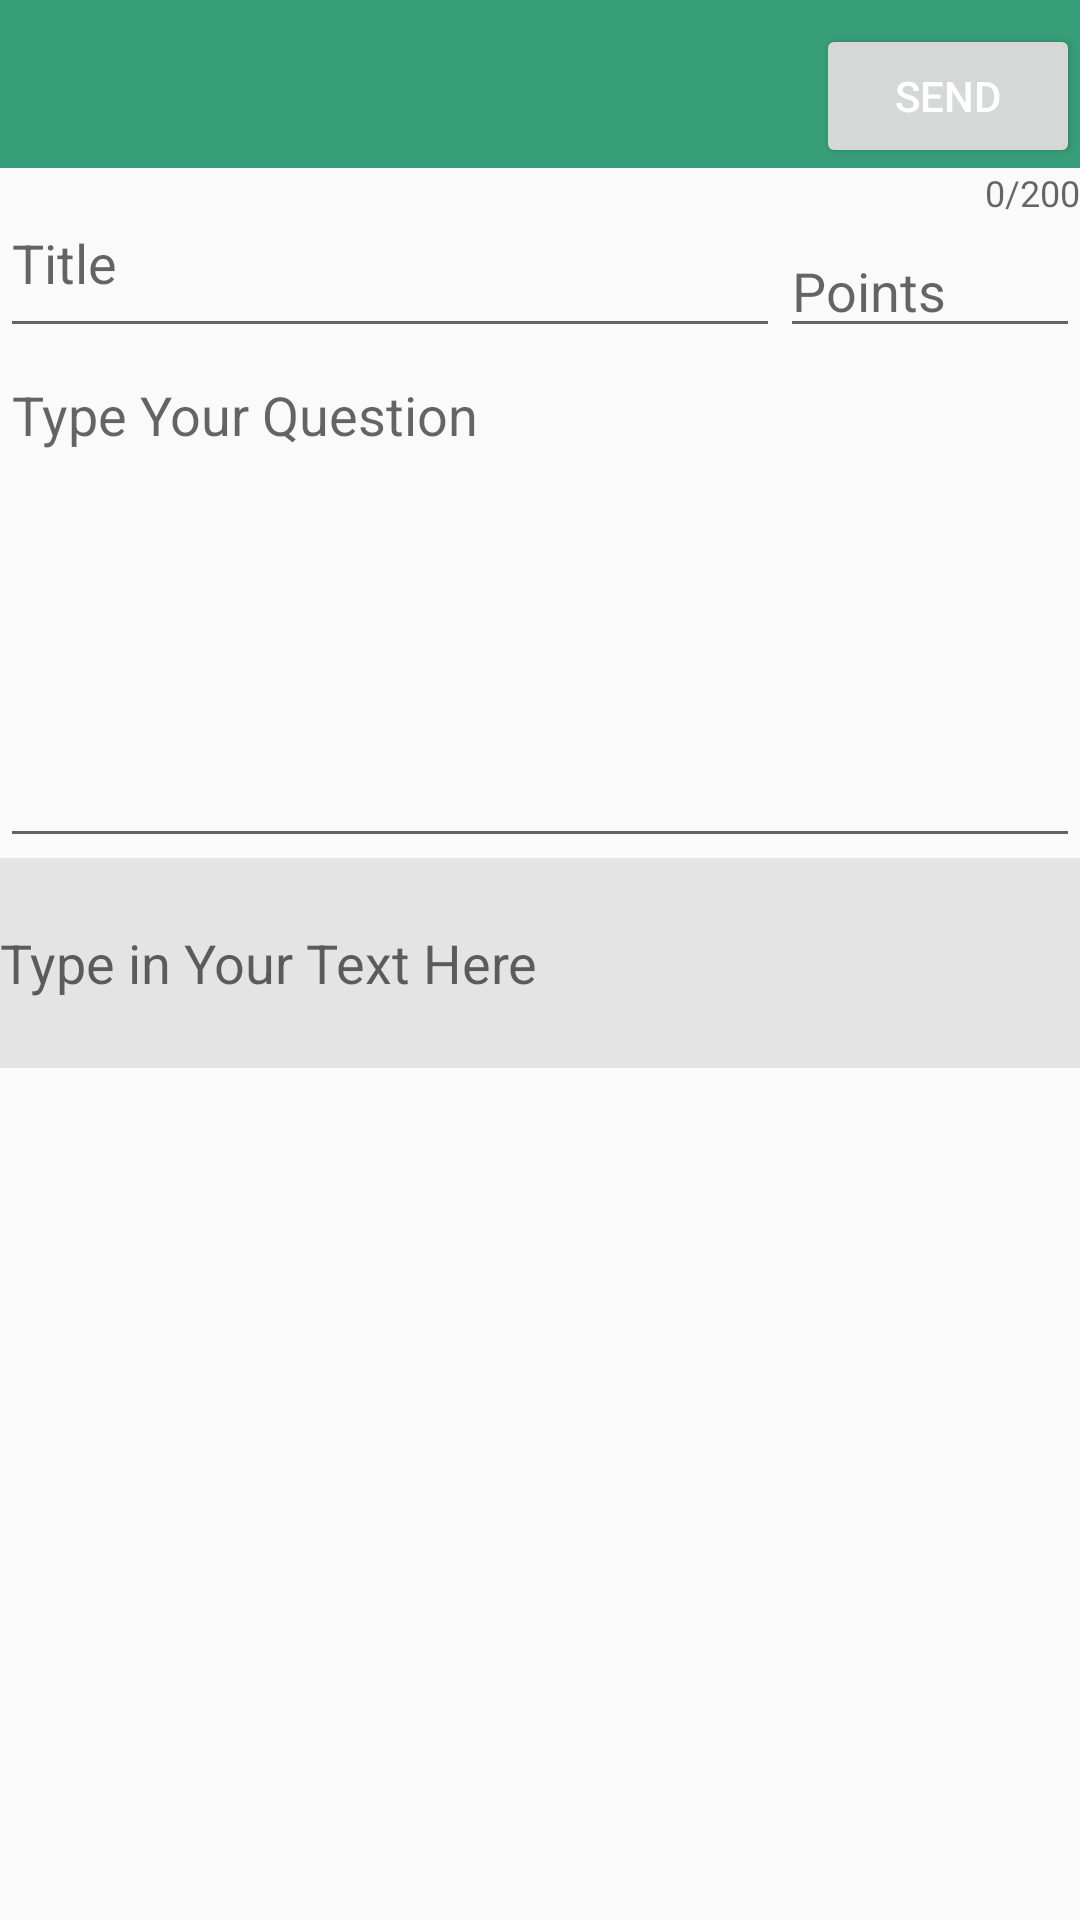

Write the Android layout XML for this screen, with the resource values it uses.
<!-- AndroidManifest.xml: application theme AppTheme -->
<!-- res/layout/activity_search.xml -->
<?xml version="1.0" encoding="utf-8"?>
<android.support.design.widget.CoordinatorLayout
    xmlns:android="http://schemas.android.com/apk/res/android"
    xmlns:app="http://schemas.android.com/apk/res-auto"
    xmlns:tools="http://schemas.android.com/tools"
    android:layout_width="match_parent"
    android:layout_height="match_parent"
    android:fitsSystemWindows="true"
    tools:context=".MainActivitys.PostQuestion">

    <RelativeLayout
        android:layout_width="match_parent"
        android:layout_height="match_parent">

        <include
            android:id="@id/app_bar"
            layout="@layout/app_bar"/>

        <android.support.design.widget.TextInputLayout
            android:id="@+id/view"
            android:layout_width="match_parent"
            android:layout_height="300dp"
            android:layout_below="@+id/app_bar"
            app:counterEnabled="true"
            app:counterMaxLength="200">

        </android.support.design.widget.TextInputLayout>

        <Button
            android:id="@+id/Postbutton"
            android:layout_width="wrap_content"
            android:layout_height="wrap_content"
            android:layout_alignBottom="@id/app_bar"
            android:layout_alignParentEnd="true"
            android:layout_alignParentRight="true"
            android:onClick="ClickMe"
            android:text="@string/Send"
            android:textColor="#FFFFFF"
            />

        <EditText
            android:id="@+id/points"
            android:hint="Points"
            android:layout_width="100dp"
            android:layout_height="wrap_content"
            android:inputType="number"
            android:maxLength="7"
            android:singleLine="true"
            android:layout_above="@+id/body"
            android:layout_alignRight="@+id/Postbutton"
            android:layout_alignEnd="@+id/Postbutton"/>


        <EditText
            android:id="@+id/body"
            android:layout_width="match_parent"
            android:layout_height="170dp"
            android:gravity="top"
            android:hint="@string/Typequestion"
            android:inputType="textMultiLine"
            android:maxLength="200"

            android:layout_below="@+id/postTitle"
            android:layout_alignRight="@+id/Postbutton"
            android:layout_alignEnd="@+id/Postbutton"/>

        <EditText
            android:layout_width="wrap_content"
            android:layout_height="60dp"
            android:hint="Title"
            android:id="@+id/postTitle"
            android:layout_below="@id/app_bar"
            android:layout_alignParentLeft="true"
            android:layout_alignParentStart="true"
            android:layout_toStartOf="@+id/points"
            android:layout_toLeftOf="@+id/points"/>
        <AutoCompleteTextView
            android:background="#E4E4E4"
            android:id="@+id/courseCodes"
            android:layout_width="match_parent"
            android:layout_height="match_parent"
            android:hint="Type in Your Text Here"
            android:layout_alignParentRight="true"
            android:layout_alignParentEnd="true"
            android:layout_alignParentLeft="true"
            android:layout_alignParentStart="true"
            android:layout_below="@+id/body"
            android:layout_alignBottom="@+id/view" />
    </RelativeLayout>
</android.support.design.widget.CoordinatorLayout>
<!-- res/layout/app_bar.xml (included above) -->
<?xml version="1.0" encoding="utf-8"?>
<android.support.v7.widget.Toolbar
    xmlns:android="http://schemas.android.com/apk/res/android"
    xmlns:app="http://schemas.android.com/apk/res-auto"
    android:id="@+id/app_bar"
    android:layout_width="match_parent"
    android:layout_height="?android:attr/actionBarSize"
    android:background="@color/primaryColor"
    app:theme="@style/CustomToolBarTheme"
    app:popupTheme="@style/ThemeOverlay.AppCompat.Dark">
</android.support.v7.widget.Toolbar>
<!-- resources referenced by this layout -->
<resources>
  <color name="primaryColor">@color/logoInteriorGreen</color>
  <string name="Send">Send</string>
  <string name="Typequestion">Type Your Question</string>
  <style name="CustomToolBarTheme">
          <item name="android:textColorPrimary">#FFFFFF</item>
          <item name="android:textColorSecondary">#FFFFFF</item>
  
      </style>
  <style name="AppTheme" parent="AppTheme.Base">
          <item name="colorPrimary">@color/primaryColor</item>
          <item name="colorPrimaryDark">@color/primaryColorDark</item>
          <item name="colorAccent">@color/primaryColorDark</item>
      </style>
  <color name="logoInteriorGreen">#389E79</color>
  <style name="AppTheme.Base" parent="Theme.AppCompat.Light.NoActionBar">
      </style>
  <color name="primaryColorDark">#4A90E2</color>
</resources>
